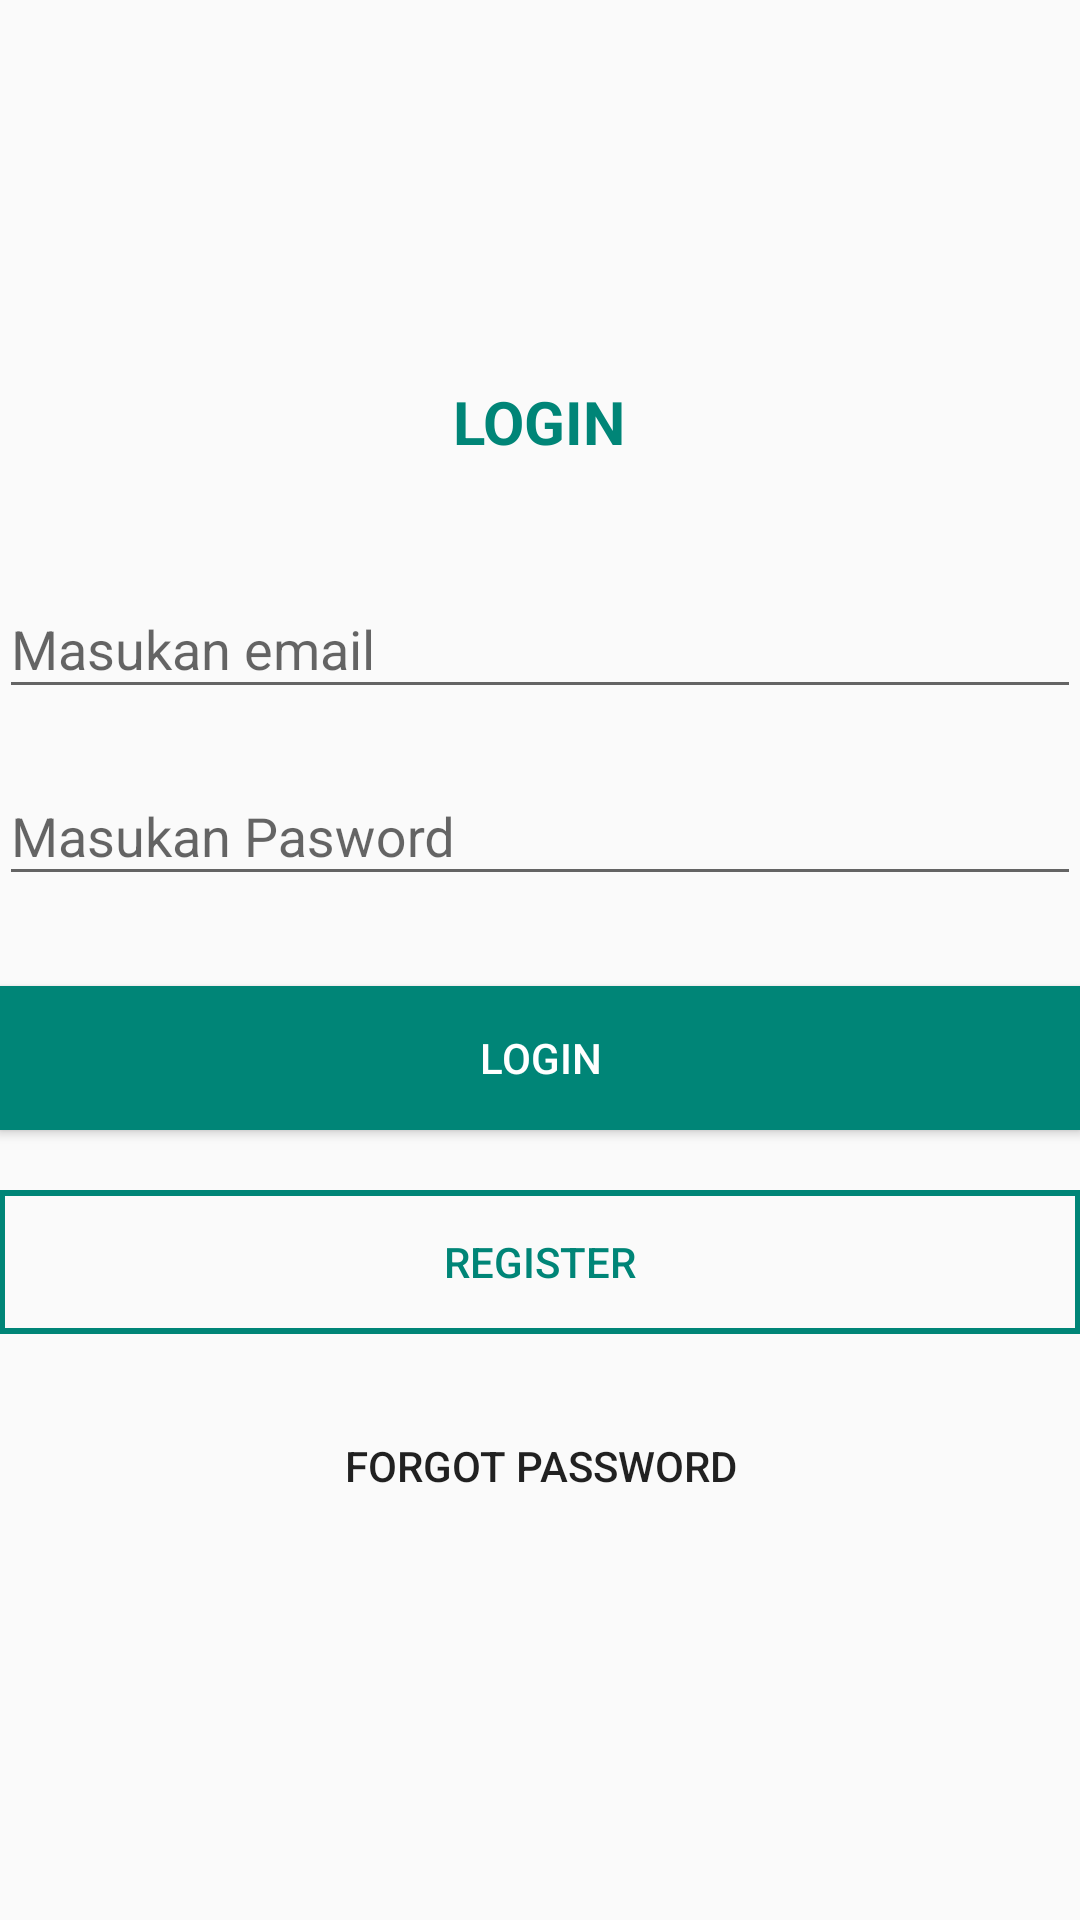

Layout XML and referenced resources for this Android screen:
<!-- AndroidManifest.xml: application theme AppTheme -->
<!-- res/layout/activity_login.xml -->
<?xml version="1.0" encoding="utf-8"?>
<android.support.design.widget.CoordinatorLayout
        xmlns:android="http://schemas.android.com/apk/res/android"
        xmlns:tools="http://schemas.android.com/tools"
        android:layout_width="match_parent"
        android:layout_height="match_parent"
        android:fitsSystemWindows="true"
        tools:context=".ui.login.LoginActivity">

    <LinearLayout
            android:layout_width="fill_parent"
            android:layout_height="fill_parent"
            android:gravity="center"
            android:orientation="vertical"
            android:padding="@dimen/activity_horizontal_margin">

        <TextView
                android:id="@+id/tv_login"
                android:text="@string/btn_login"
                android:textStyle="bold"
                android:textSize="20sp"
                android:layout_marginBottom="30dp"
                android:textColor="@color/colorPrimary"
                android:layout_width="wrap_content"
                android:layout_height="wrap_content"/>

        <android.support.design.widget.TextInputLayout
                android:layout_width="match_parent"
                android:layout_height="wrap_content">

            <EditText
                    android:id="@+id/email"
                    android:layout_width="match_parent"
                    android:layout_height="wrap_content"
                    android:layout_marginBottom="10dp"
                    android:hint="@string/hint_email"
                    android:inputType="textEmailAddress"
                    android:textColor="@android:color/black"
                    android:textColorHint="@android:color/white"/>
        </android.support.design.widget.TextInputLayout>

        <android.support.design.widget.TextInputLayout
                android:layout_width="match_parent"
                android:layout_height="wrap_content">

            <EditText
                    android:id="@+id/password"
                    android:layout_width="fill_parent"
                    android:layout_height="wrap_content"
                    android:layout_marginBottom="10dp"
                    android:hint="@string/hint_password"
                    android:inputType="textPassword"
                    android:textColor="@android:color/black"
                    android:textColorHint="@android:color/white"/>
        </android.support.design.widget.TextInputLayout>

        

        <Button
                android:id="@+id/btn_login"
                android:layout_width="fill_parent"
                android:layout_height="wrap_content"
                android:layout_marginTop="20dip"
                android:background="@color/colorPrimary"
                android:text="@string/btn_login"
                android:textColor="#fff"/>

        <Button
                android:id="@+id/btn_signup"
                android:layout_width="fill_parent"
                android:layout_height="wrap_content"
                android:layout_marginTop="20dip"
                android:background="@drawable/border3"
                android:text="@string/btn_link_to_register"
                android:textAllCaps="false"
                android:textColor="@color/colorPrimary"/>

        <Button
                android:id="@+id/btn_reset_password"
                android:layout_width="fill_parent"
                android:layout_height="wrap_content"
                android:layout_marginTop="20dip"
                android:background="@null"
                android:text="@string/btn_forgot_password"
                android:textAllCaps="false"/>

        

    </LinearLayout>

    <ProgressBar
            android:id="@+id/progressBar"
            android:layout_width="30dp"
            android:layout_height="30dp"
            android:layout_gravity="center|bottom"
            android:layout_marginBottom="20dp"
            android:visibility="gone"/>
</android.support.design.widget.CoordinatorLayout>
<!-- resources referenced by this layout -->
<resources>
  <color name="colorPrimary">#008577</color>
  <!-- drawable border3 (drawable) -->
  <?xml version="1.0" encoding="utf-8"?>
  <shape xmlns:android="http://schemas.android.com/apk/res/android" android:shape="rectangle">
      <padding android:left="10dp"
               android:right="10dp"
               android:top="10dp"
               android:bottom="10dp"/>
      <stroke  android:width="2dp"
               android:color="@color/colorPrimary"/>
  </shape>
  <string name="btn_forgot_password">FORGOT PASSWORD</string>
  <string name="btn_link_to_register">REGISTER</string>
  <string name="btn_login">LOGIN</string>
  <string name="hint_email">Masukan email</string>
  <string name="hint_password">Masukan Pasword</string>
  <style name="AppTheme" parent="Theme.AppCompat.Light.NoActionBar">
          
          <item name="colorPrimary">@color/colorPrimary</item>
          <item name="colorPrimaryDark">@color/colorPrimaryDark</item>
          <item name="colorAccent">@color/colorAccent</item>
      </style>
  <color name="colorPrimaryDark">#00574B</color>
  <color name="colorAccent">#D81B60</color>
</resources>
